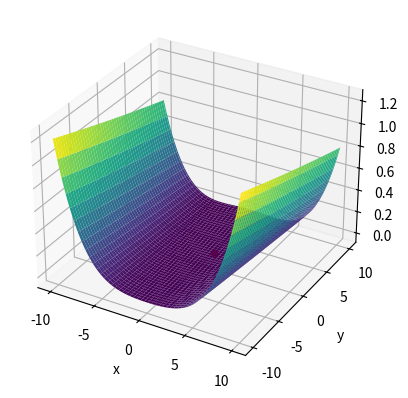
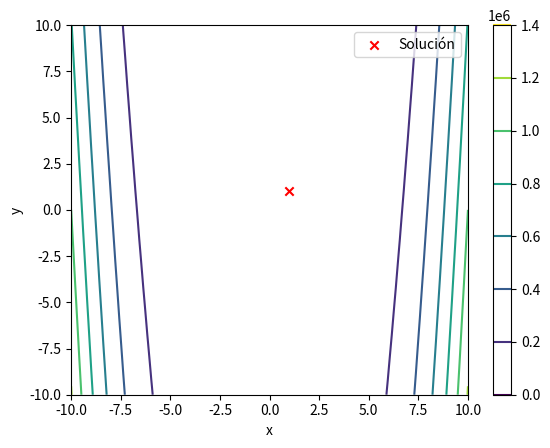

Write Python code to recreate these figures, in order.
import numpy as np
import matplotlib.pyplot as plt
from mpl_toolkits.mplot3d import Axes3D

# Definir la funcion
#def funcion(x):
 #   total=0
  #  for i in range(len(x)):
   #     total+=x[i]**2
    #return total

#def funcion(x):
 #   A=10
  #  total=A * len(x) + sum([(xi**2 - A * np.cos(2 * np.pi * xi)) for xi in x])
   # return total

def funcion(x):
    return 100 * (x[1] - x[0]**2)**2 + (1 - x[0])**2


# Definir el algoritmo
def pso(cost_func, dim=2, num_particles=30, max_iter=100, w=0.5, c1=1, c2=2):
    # Inciar las particulas y velocidades
    particles = np.random.uniform(-10, 10, (num_particles, dim))
    velocities = np.zeros((num_particles, dim))

    # Mejor posición y ajuste
    best_positions = np.copy(particles)
    best_fitness = np.array([cost_func(p) for p in particles])
    swarm_best_position = best_positions[np.argmin(best_fitness)]
    swarm_best_fitness = np.min(best_fitness)

    # Iterar a través del número especificado de iteraciones, actualizando la velocidad y posición de cada partícula en cada iteración
    for i in range(max_iter):
        # Update velocities
        r1 = np.random.uniform(0, 1, (num_particles, dim))
        r2 = np.random.uniform(0, 1, (num_particles, dim))
        velocities = w * velocities + c1 * r1 * (best_positions - particles) + c2 * r2 * (swarm_best_position - particles)

        particles += velocities

        # Evaluar el ajuste de las particulas
        fitness_values = np.array([cost_func(p) for p in particles])

        # Actualizar las mejores posiciones y valores de aptitud
        improved_indices = np.where(fitness_values < best_fitness)
        best_positions[improved_indices] = particles[improved_indices]
        best_fitness[improved_indices] = fitness_values[improved_indices]
        if np.min(fitness_values) < swarm_best_fitness:
            swarm_best_position = particles[np.argmin(fitness_values)]
            swarm_best_fitness = np.min(fitness_values)

    return swarm_best_position, swarm_best_fitness

dim = 2
solution, fitness = pso(funcion, dim=dim)
print('Solucion:', solution)
print('Ajuste:', fitness)

x = np.linspace(-10, 10, 100)
y = np.linspace(-10, 10, 100)
X, Y = np.meshgrid(x, y)
Z = funcion([X, Y])

fig = plt.figure()
ax = fig.add_subplot(111, projection='3d')
ax.plot_surface(X, Y, Z, cmap='viridis')
ax.set_xlabel('x')
ax.set_ylabel('y')
ax.set_zlabel('z')

ax.scatter(solution[0], solution[1], fitness, color='red')
plt.show()

# Crear un gráfico de contorno en lugar de una superficie 3D
fig, ax = plt.subplots()
contour = ax.contour(X, Y, Z, cmap='viridis')

# Añadir un punto rojo para la solución encontrada por PSO
ax.scatter(solution[0], solution[1], color='red', marker='x', label='Solución')

# Etiquetas y título
ax.set_xlabel('x')
ax.set_ylabel('y')

# Mostrar la barra de color
plt.colorbar(contour)

# Mostrar leyenda
ax.legend()

# Mostrar el gráfico
plt.show()